6-way image classification set "Final_Dataset" from GitHub (pavanteja15/tea-dataset); label vocabulary: algal spot, brown blight, gray blight, healthy, helopeltis, red spot.

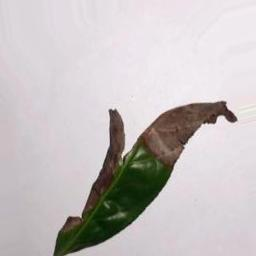
Label: brown blight

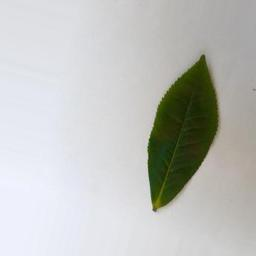
Label: healthy

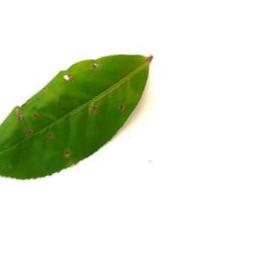
Label: helopeltis

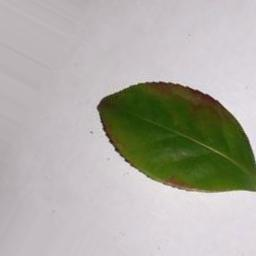
Label: red spot

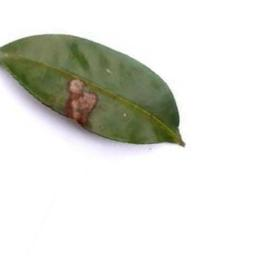
Label: gray blight

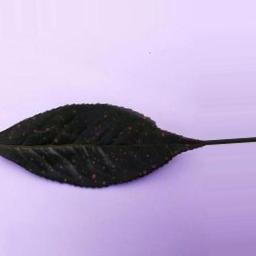
Label: algal spot
